Run: headless pygame with SDL's dummy video driver; simulated clock (each Clock.tick advances the game by its frame time, no real sleeping); random seed 0; keys injected as events and as key.get_pressed() state; no mouse input.
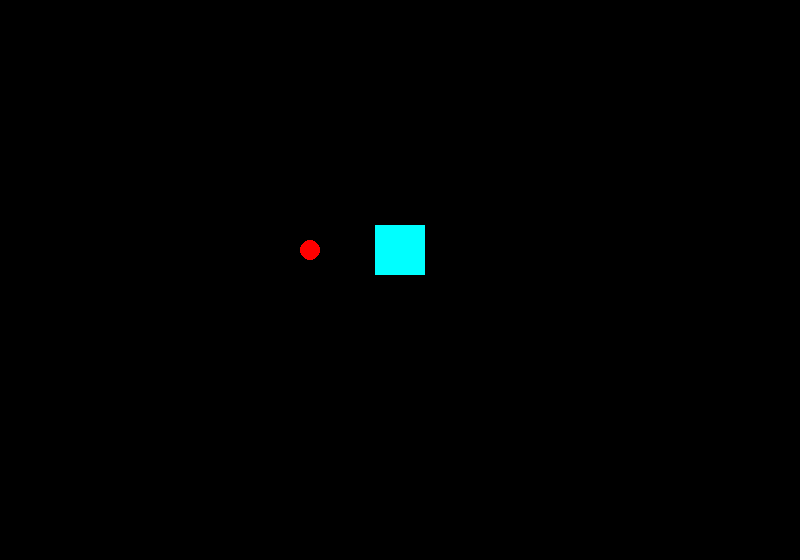
Frame 1 of 4 · flips 1–60 · no input
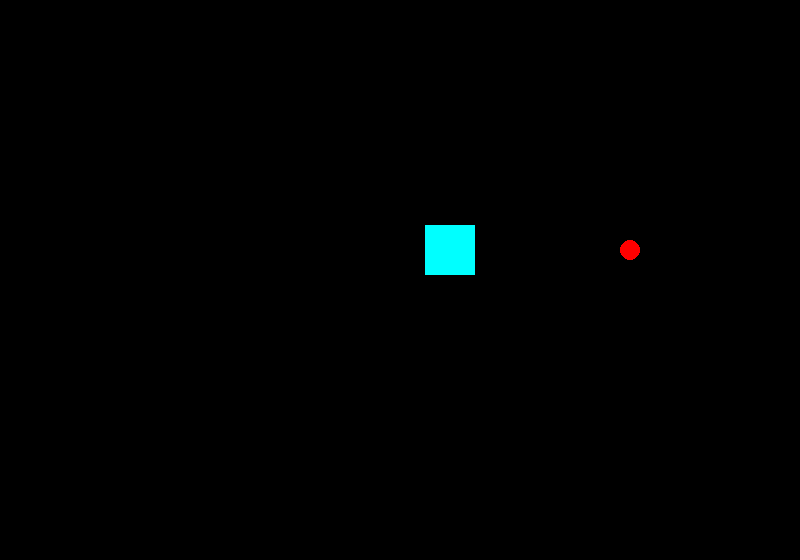
Frame 2 of 4 · flips 61–180 · tapped SPACE, RETURN · held RIGHT (→), D
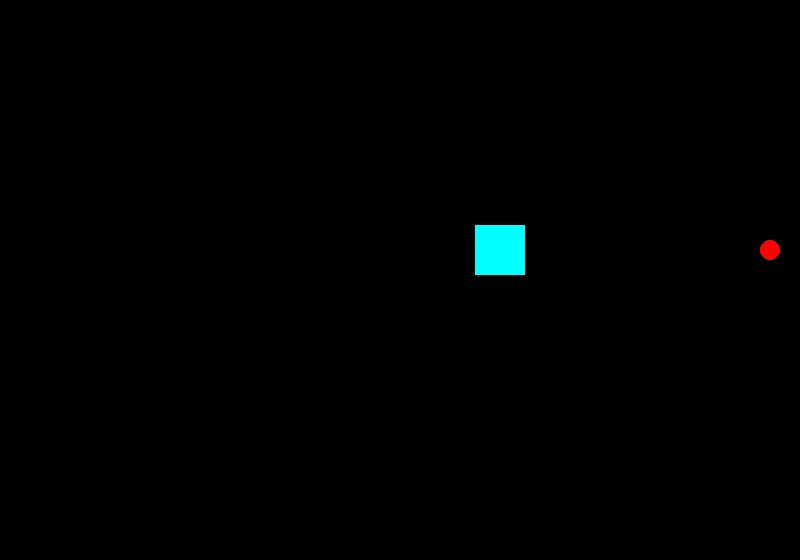
Frame 3 of 4 · flips 181–300 · held DOWN (↓), S
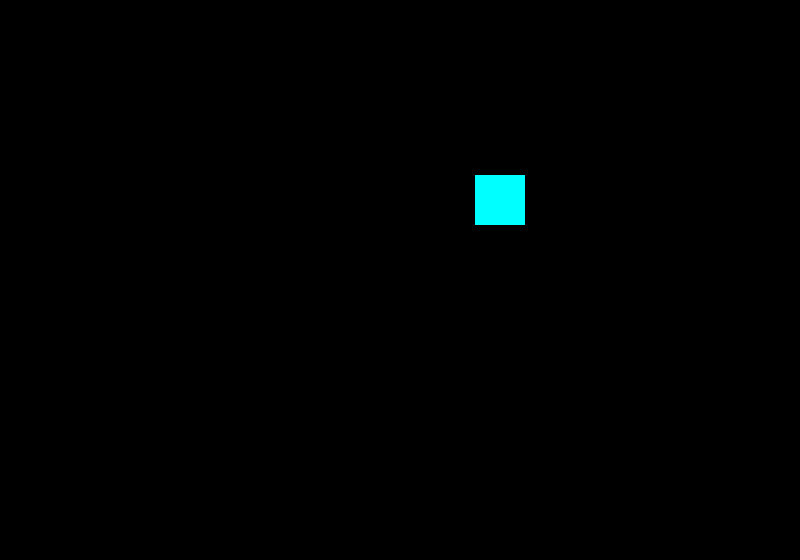
Frame 4 of 4 · flips 301–420 · held LEFT (←), A, UP (↑), W

The pygame program that drew these frames:

import random
import sys

import pygame
from pygame.math import Vector2
from pygame.sprite import Sprite

# INITIATE GAME BASIC ATTRIBUTES
pygame.init()
width = 800
height = 560
screen = pygame.display.set_mode((width, height))
pygame.display.set_caption("Enemy")
clock = pygame.time.Clock()


class Players(Sprite):
    global witdh, height

    # Automatic Movement Prototype --Succeeded
    def __init__(self):
        super().__init__()
        self.image = pygame.Surface((50, 50))
        self.image.fill((0, 255, 255))
        self.rect = self.image.get_rect(center=(800 // 2, 500 // 2))

        # Movement Attributes
        self.speed = 5
        self.stoptime = 100
        self.movetime = 0
        self.randomDir = random.randrange(4)
        self.direction = Vector2(-1, 0)

        # Shooting Attributes
        self.bullet_group = pygame.sprite.Group()

    # upgrade to milli movement ********************
    def move_interval(self):
        if self.stoptime == 0:
            self.keep_moving()
        else:
            self.stoptime -= 1

    def keep_moving(self):
        if self.movetime == 10:
            self.movetime = 0
            self.stoptime = 100
            self.randomDir = random.randrange(4)
        elif self.movetime < 10:
            self.dirKey = self.randomDir
            self.update()

            self.movetime += 1

    def update(self):
        if self.dirKey == 0:  # MOVE UP
            if self.rect.top > 0:
                self.rect.y -= self.speed
                self.direction = Vector2(0, -1)

        elif self.dirKey == 1:  # MOVE DOWN
            if self.rect.bottom < height:
                self.rect.y += self.speed
                self.direction = Vector2(0, 1)

        elif self.dirKey == 2:  # MOVE LEFT
            if self.rect.left > 0:
                self.rect.x -= self.speed
                self.direction = Vector2(-1, 0)

        elif self.dirKey == 3:  # MOVE RIGHT
            if self.rect.right < width:
                self.rect.x += self.speed
                self.direction = Vector2(1, 0)

    def shoot(self, bullet):
        if self.stoptime == 100 / 2:
            self.bullet_group.add(bullet)


class Bullet(Sprite):
    global width, height

    def __init__(self, pos_x, pos_y, direction):
        super().__init__()
        self.width = 20
        self.height = 20
        self.radius = 10
        self.color = ((255, 0, 0))
        self.image = pygame.Surface((self.width, self.height))

        # Should divine width and height by half for centering
        pygame.draw.circle(self.image, self.color, (self.width // 2, self.height // 2), self.radius)

        self.rect = self.image.get_rect(center=(pos_x, pos_y))
        self.pos = Vector2(pos_x, pos_y)
        self.vel = direction * 10

    def update(self):
        self.pos += self.vel
        self.rect.center = self.pos

        if self.rect.top < 0 and self.rect.bottom > height and self.rect.left < 0 and self.rect.right > width:
            self.kill()


# PYGAME GROUPS
player = Players()
player_group = pygame.sprite.Group()
player_group.add(player)

while True:

    # Must Initialize Bullet in while loop to create bullets continuously
    bullet_x = player.rect.x + player.rect.width // 2
    bullet_y = player.rect.y + player.rect.height // 2
    bullet = Bullet(bullet_x, bullet_y, player.direction)

    for event in pygame.event.get():
        if event.type == pygame.QUIT:
            pygame.quit()

        if event.type == pygame.KEYDOWN:
            if event.key == pygame.K_ESCAPE:
                sys.exit()

    screen.fill((0, 0, 0))
    player.shoot(bullet)
    player.bullet_group.draw(screen)
    player.bullet_group.update()
    player.move_interval()
    player_group.draw(screen)
    pygame.display.flip()
    clock.tick(80)
